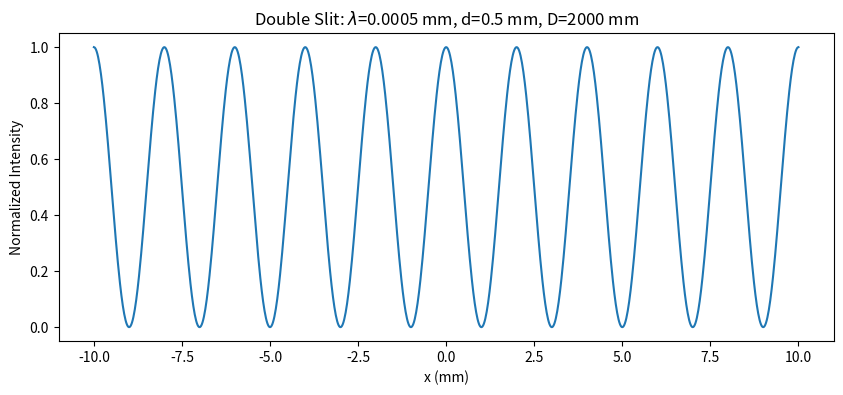

Write the Python code that produced this figure.
import numpy as np
import matplotlib.pyplot as plt
import os

def simulate_doubleslit(wavelength, d, D, W=20, points=1000, filename=None):
    k = 2*np.pi/wavelength
    x1 = d/2
    x2 = -d/2

    screen_x = np.linspace(-W/2, W/2, points)
    intensity = np.empty(points)
    
    for i, x in enumerate(screen_x):
        r = np.sqrt(D**2 + x**2)
        r1 = np.sqrt(D**2 + (x-x1)**2)
        r2 = np.sqrt(D**2 + (x-x2)**2)
        # Formula from PDF: E^2 = (|A|^2/r^2) * (N/2 + sum cos(k|r-ri| - k|r-rj|))
        # For N=2: E^2 = (|A|^2/r^2) * (1 + cos(k(r1-r2)))
        intensity[i] = (1 + np.cos(k*(r1-r2)))/r**2

    # Normalize for plotting comparison
    intensity_norm = intensity / np.max(intensity)

    plt.figure(figsize=(10,4))
    plt.plot(screen_x, intensity_norm)
    plt.xlabel('x (mm)')
    plt.ylabel('Normalized Intensity')
    plt.title(f'Double Slit: $\lambda$={wavelength} mm, d={d} mm, D={D} mm')
    
    # Theoretical fringe spacing: delta_x = lambda * D / d
    theoretical_spacing = wavelength * D / d
    
    # Find peaks to compare
    # Simple peak finding for approximately central fringes
    center_idx = points // 2
    search_range = points // 4 # Increased search range
    peak_indices = []
    for i in range(center_idx - search_range, center_idx + search_range):
        if intensity[i] > intensity[i-1] and intensity[i] > intensity[i+1]:
            peak_indices.append(i)
    
    measured_spacing = None
    if len(peak_indices) >= 2:
        diffs = np.diff(screen_x[peak_indices])
        measured_spacing = np.mean(diffs)

    if filename:
        plt.savefig(filename)
        plt.close()
    
    return theoretical_spacing, measured_spacing

if __name__ == "__main__":
    os.makedirs('report/figures', exist_ok=True)
    
    results = []
    # Base case
    res = simulate_doubleslit(0.0005, 0.5, 2000, filename='report/figures/p2_base.png')
    results.append(("Base", 0.0005, 0.5, 2000, res))
